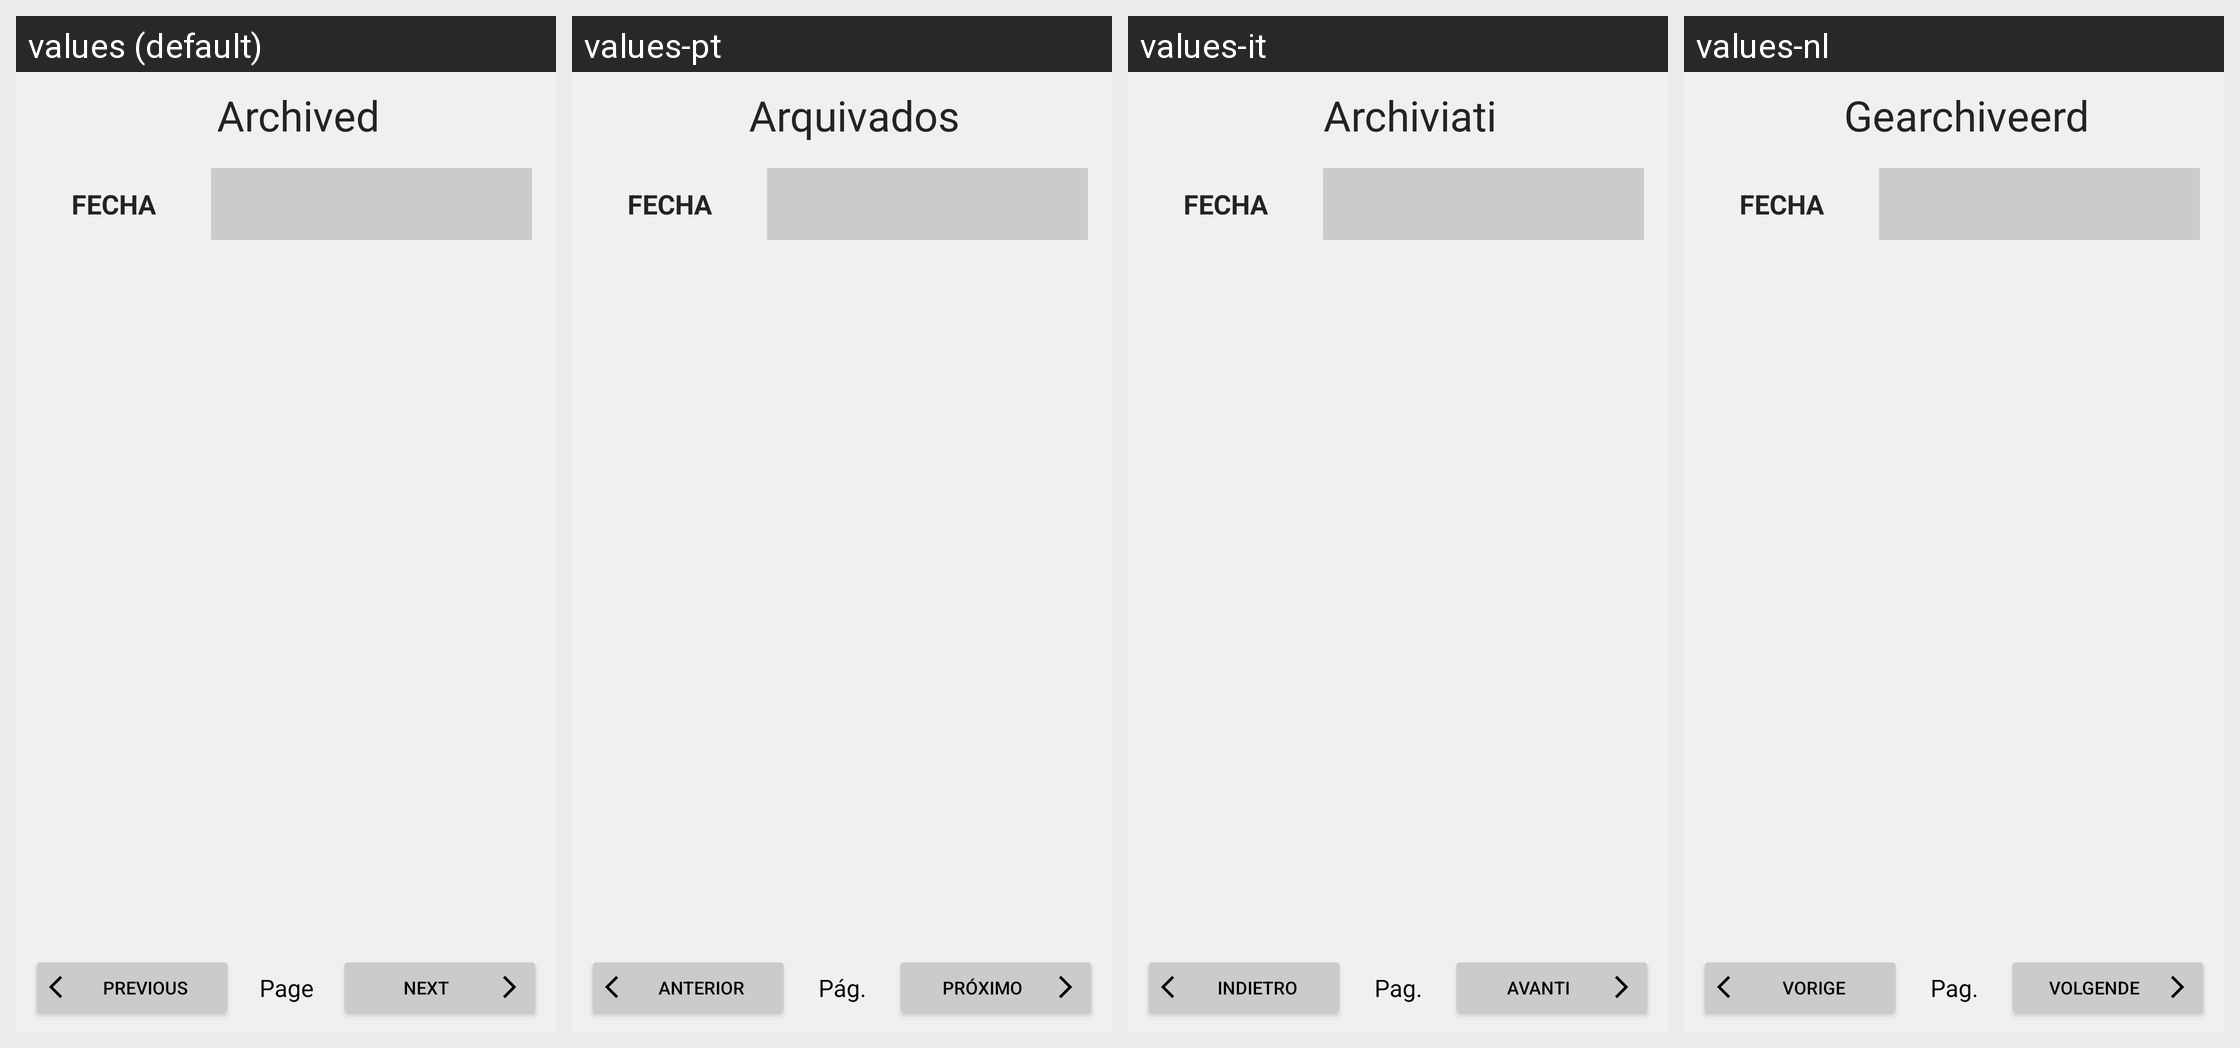

Here is an Android app screen in its default locale and in the app's own translations. Write out the translated-string differences for the strings that appear on this screen.
Android screen res/layout/fragment_archivar_habito.xml rendered under 4 locales, left to right: values (default), values-pt, values-it, values-nl. Device: Nexus 5 (rendered at 1080×1920; each locale shown at half size, 540×960, under a caption strip naming it); theme Theme.Habits.
Other locales in the repository, not shown: values-de, values-es, values-fr.
Strings drawn on this screen, with the default value and each locale's value (text and hints the layout hard-codes, and strings that could not be matched under every locale, appear in the picture but are not listed):

archivados
  values: Archived
  values-pt: Arquivados
  values-it: Archiviati
  values-nl: Gearchiveerd

anterior
  values: Previous
  values-pt: Anterior
  values-it: Indietro
  values-nl: Vorige

pagina_num
  values: Page %1$s
  values-pt: Pág. %1$s
  values-it: Pag. %1$s
  values-nl: Pag. %1$s

siguiente
  values: Next
  values-pt: Próximo
  values-it: Avanti
  values-nl: Volgende
